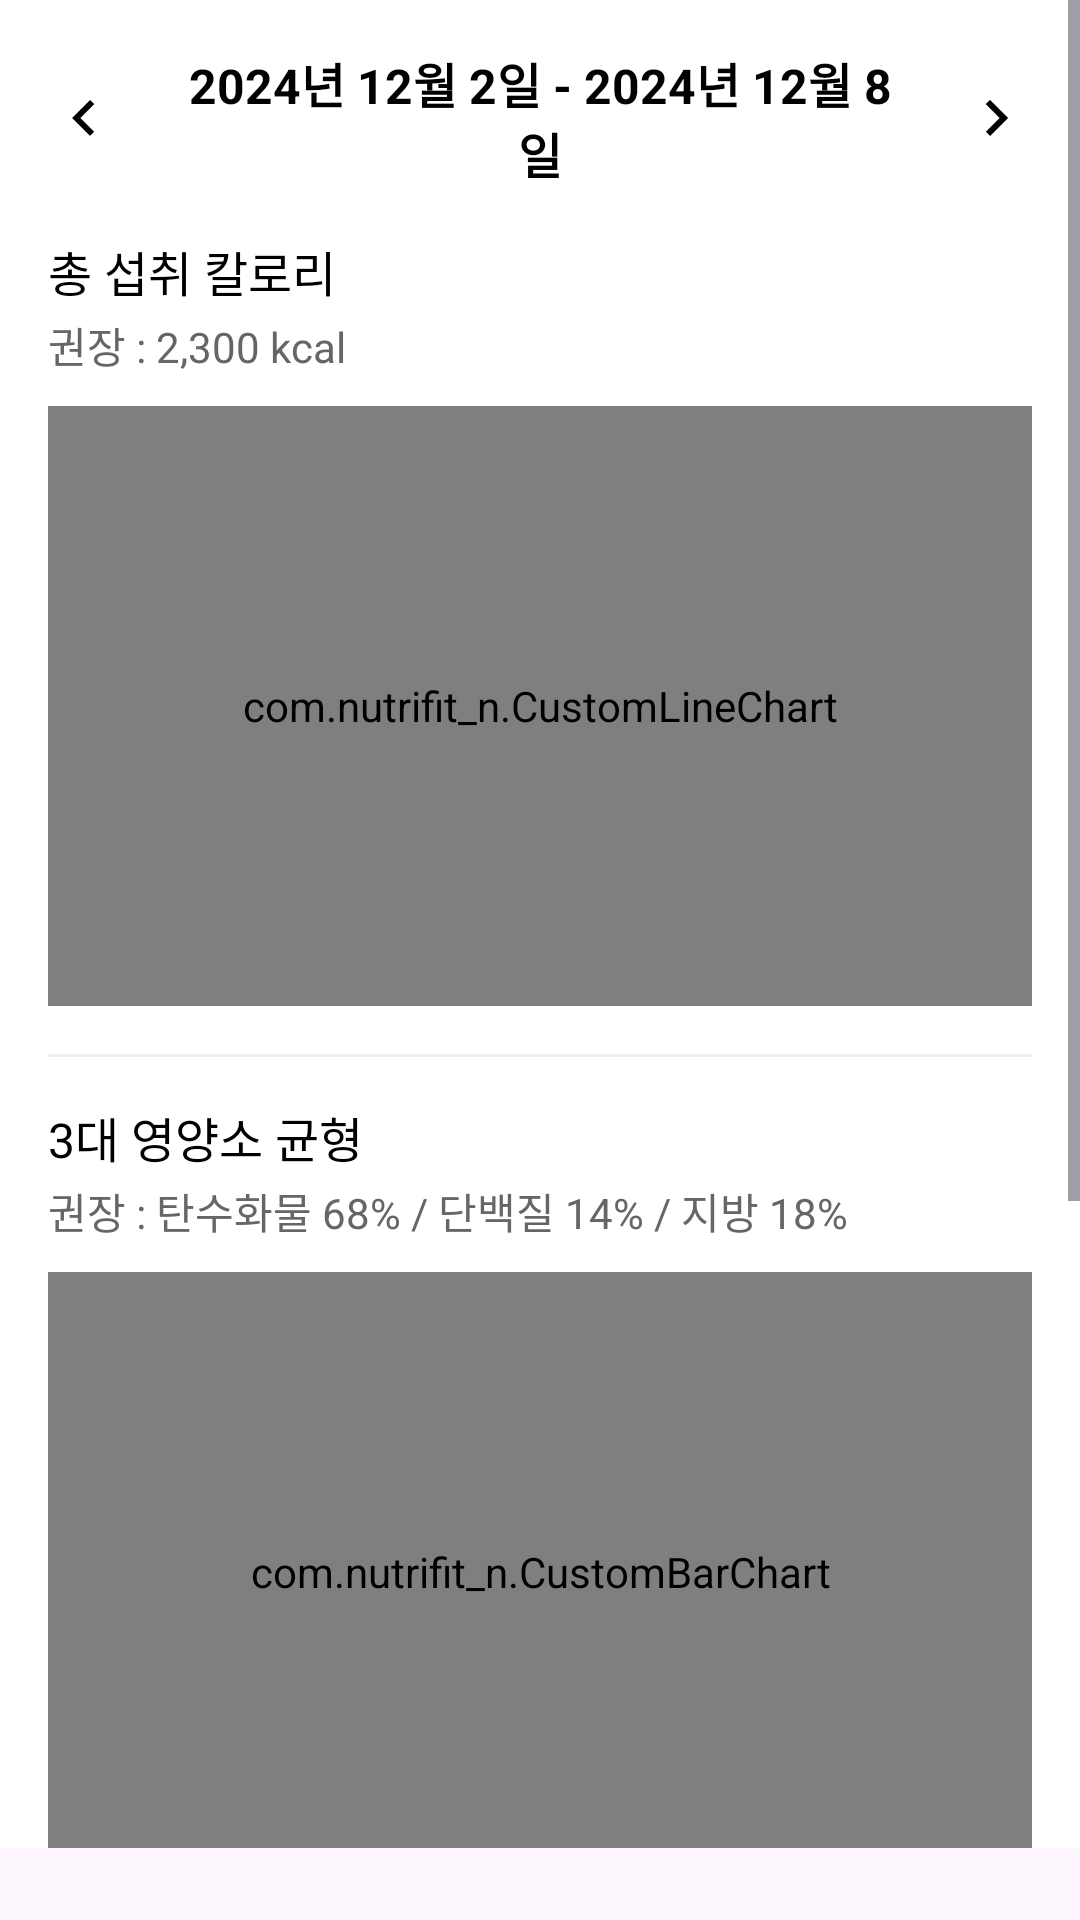

Produce the Android XML layout that renders to this screen, including the resource entries it uses.
<!-- AndroidManifest.xml: application theme Theme.Nutrifit -->
<!-- res/layout/fragment_statistics.xml -->
<?xml version="1.0" encoding="utf-8"?>
<androidx.coordinatorlayout.widget.CoordinatorLayout
    xmlns:android="http://schemas.android.com/apk/res/android"
    xmlns:app="http://schemas.android.com/apk/res-auto"
    android:layout_width="match_parent"
    android:layout_height="match_parent">

    <ScrollView
        android:layout_width="match_parent"
        android:layout_height="616dp"
        android:layout_marginBottom="10dp"
        android:background="@android:color/white"
        android:clipToPadding="false"
        android:fillViewport="true"
        android:paddingBottom="200dp">

        <androidx.constraintlayout.widget.ConstraintLayout
            android:layout_width="match_parent"
            android:layout_height="wrap_content"
            android:layout_marginBottom="120dp"
            android:padding="16dp">

            <LinearLayout
                android:id="@+id/dateSelectorLayout"
                android:layout_width="0dp"
                android:layout_height="wrap_content"
                android:layout_marginBottom="24dp"
                android:gravity="center_vertical"
                android:orientation="horizontal"
                app:layout_constraintEnd_toEndOf="parent"
                app:layout_constraintStart_toStartOf="parent"
                app:layout_constraintTop_toTopOf="parent">

                <ImageButton
                    android:id="@+id/prevButton"
                    android:layout_width="24dp"
                    android:layout_height="24dp"
                    android:layout_marginEnd="16dp"
                    android:background="?attr/selectableItemBackgroundBorderless"
                    android:src="@drawable/ic_arrow_left" />

                <TextView
                    android:id="@+id/dateRangeTextView"
                    android:layout_width="0dp"
                    android:layout_height="wrap_content"
                    android:layout_weight="1"
                    android:gravity="center"
                    android:text="2024년 12월 2일 - 2024년 12월 8일"
                    android:textStyle="bold"
                    android:textColor="@android:color/black"
                    android:textSize="16sp" />

                <ImageButton
                    android:id="@+id/nextButton"
                    android:layout_width="wrap_content"
                    android:layout_height="24dp"
                    android:layout_marginStart="16dp"
                    android:background="?attr/selectableItemBackgroundBorderless"
                    android:src="@drawable/ic_arrow_right" />
            </LinearLayout>

            <TextView
                android:id="@+id/totalCalorieLabel"
                android:layout_width="wrap_content"
                android:layout_height="42dp"
                android:paddingTop="16dp"
                android:text="총 섭취 칼로리"
                android:textColor="@android:color/black"
                android:textSize="16sp"
                app:layout_constraintStart_toStartOf="parent"
                app:layout_constraintTop_toBottomOf="@id/dateSelectorLayout" />

            <TextView
                android:id="@+id/recommendedCalorieTextView"
                android:layout_width="wrap_content"
                android:layout_height="wrap_content"
                android:text="권장 : 2,300 kcal"
                android:textColor="#666666"
                android:textSize="14sp"
                app:layout_constraintStart_toStartOf="parent"
                app:layout_constraintTop_toBottomOf="@id/totalCalorieLabel" />

            <com.nutrifit_n.CustomLineChart
                android:id="@+id/calorieChart"
                android:layout_width="0dp"
                android:layout_height="200dp"
                android:layout_marginTop="10dp"
                app:layout_constraintEnd_toEndOf="parent"
                app:layout_constraintHorizontal_bias="0.0"
                app:layout_constraintStart_toStartOf="parent"
                app:layout_constraintTop_toBottomOf="@id/recommendedCalorieTextView" />

            <View
                android:id="@+id/divider"
                android:layout_width="0dp"
                android:layout_height="1dp"
                android:layout_marginTop="16dp"
                android:background="#EEEEEE"
                app:layout_constraintEnd_toEndOf="parent"
                app:layout_constraintStart_toStartOf="parent"
                app:layout_constraintTop_toBottomOf="@id/calorieChart" />

            <TextView
                android:id="@+id/nutritionBalanceLabel"
                android:layout_width="wrap_content"
                android:layout_height="42dp"
                android:layout_marginTop="16dp"
                android:paddingTop="16dp"
                android:text="3대 영양소 균형"
                android:textColor="@android:color/black"
                android:textSize="16sp"
                app:layout_constraintStart_toStartOf="parent"
                app:layout_constraintTop_toBottomOf="@id/calorieChart" />

            <TextView
                android:id="@+id/recommendedNutrientTextView"
                android:layout_width="wrap_content"
                android:layout_height="wrap_content"
                android:text="권장 : 탄수화물 68% / 단백질 14% / 지방 18%"
                android:textColor="#666666"
                android:textSize="14sp"
                app:layout_constraintStart_toStartOf="parent"
                app:layout_constraintTop_toBottomOf="@id/nutritionBalanceLabel" />

            <com.nutrifit_n.CustomBarChart
                android:id="@+id/nutritionChart"
                android:layout_width="0dp"
                android:layout_height="200dp"
                android:layout_marginTop="10dp"
                app:layout_constraintBottom_toBottomOf="parent"
                app:layout_constraintEnd_toEndOf="parent"
                app:layout_constraintStart_toStartOf="parent"
                app:layout_constraintTop_toBottomOf="@id/recommendedNutrientTextView" />

        </androidx.constraintlayout.widget.ConstraintLayout>
    </ScrollView>
</androidx.coordinatorlayout.widget.CoordinatorLayout>
<!-- resources referenced by this layout -->
<resources>
  <!-- drawable ic_arrow_left (drawable) -->
  <vector xmlns:android="http://schemas.android.com/apk/res/android"
      android:width="24dp"
      android:height="24dp"
      android:viewportWidth="24"
      android:viewportHeight="24">
      <path
          android:fillColor="#000000"
          android:pathData="M15.41,16.59L10.83,12l4.58,-4.59L14,6l-6,6 6,6 1.41,-1.41z"/>
  </vector>
  <!-- drawable ic_arrow_right (drawable) -->
  <vector xmlns:android="http://schemas.android.com/apk/res/android"
      android:width="24dp"
      android:height="24dp"
      android:viewportWidth="24"
      android:viewportHeight="24">
      <path
          android:fillColor="#000000"
          android:pathData="M8.59,16.59L13.17,12 8.59,7.41 10,6l6,6 -6,6 -1.41,-1.41z"/>
  </vector>
  <style name="Theme.Nutrifit" parent="Base.Theme.Nutrifit" />
  <style name="Base.Theme.Nutrifit" parent="Theme.Material3.DayNight.NoActionBar">
          
          
      </style>
</resources>
